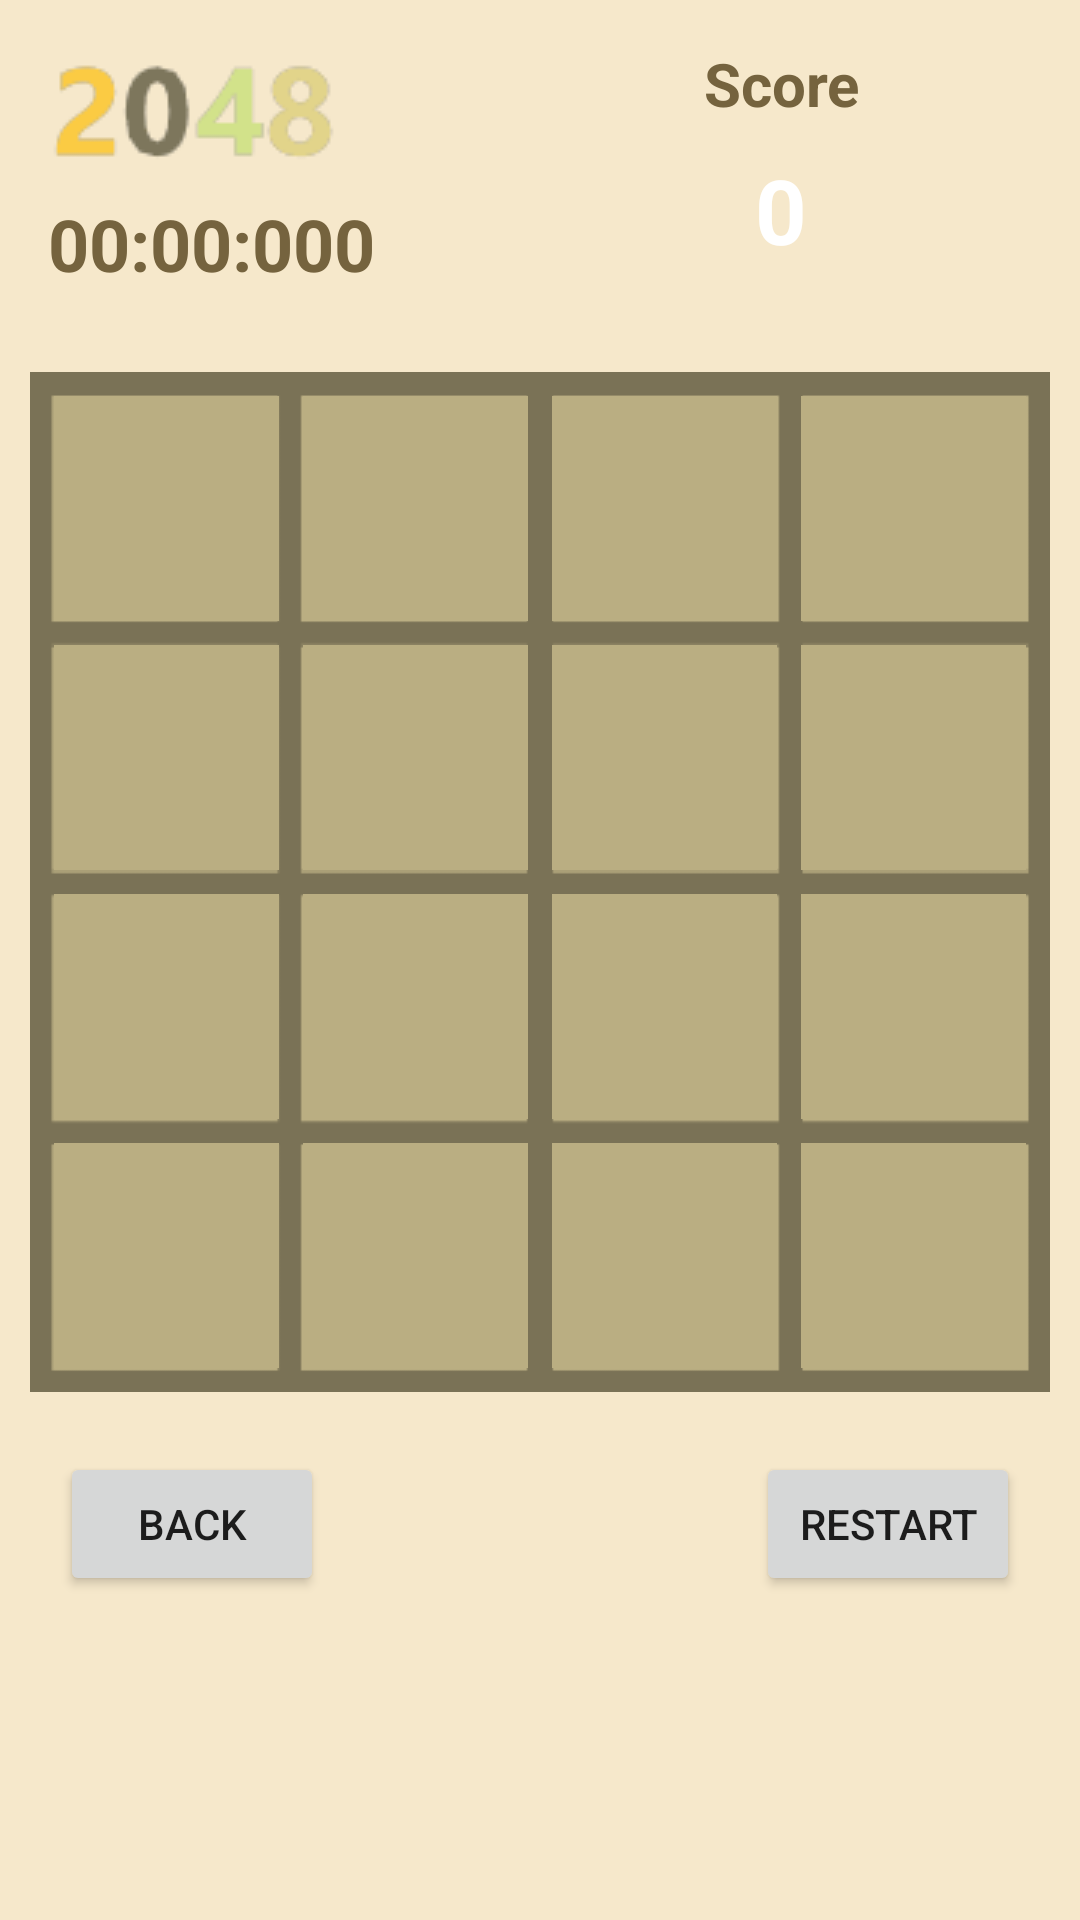

The Android layout XML behind this screen, and the referenced resources:
<!-- AndroidManifest.xml: application theme Theme.GameCenter -->
<!-- res/layout/activity_game_2048_4x4.xml -->
<?xml version="1.0" encoding="utf-8"?>
<androidx.constraintlayout.widget.ConstraintLayout xmlns:android="http://schemas.android.com/apk/res/android"
    xmlns:app="http://schemas.android.com/apk/res-auto"
    xmlns:tools="http://schemas.android.com/tools"
    android:layout_width="match_parent"
    android:layout_height="match_parent"
    tools:context="com.cifpfbmoll.game2048.Game2048Activity"
    android:background="@color/boardBackground"
    android:animateLayoutChanges="true"
    >

    <TextView
        android:id="@+id/timer2048"
        android:layout_width="wrap_content"
        android:layout_height="wrap_content"
        android:layout_marginStart="16dp"
        android:layout_marginTop="5dp"
        android:text="00:00:000"
        android:textColor="@color/brown"
        android:textSize="24sp"
        android:textStyle="bold"
        app:layout_constraintStart_toStartOf="parent"
        app:layout_constraintTop_toBottomOf="@+id/imageView2" />

    <GridLayout
        android:id="@+id/gridLayout2048"
        android:layout_width="match_parent"
        android:layout_height="0dp"
        android:layout_marginStart="10dp"
        android:layout_marginTop="30dp"
        android:layout_marginEnd="10dp"
        android:background="@drawable/grid_2048_background"
        android:columnCount="4"
        android:padding="4dp"
        android:rowCount="4"
        app:layout_constraintDimensionRatio="1:1"
        app:layout_constraintEnd_toEndOf="parent"
        app:layout_constraintHorizontal_bias="0.489"
        app:layout_constraintStart_toStartOf="parent"
        app:layout_constraintTop_toBottomOf="@+id/linearLayout">

        <TextView
            android:id="@+id/p00"
            android:layout_width="0dp"
            android:layout_height="0dp"
            android:layout_rowWeight="1"
            android:layout_columnWeight="1"
            android:layout_margin="4dp"
            android:background="@color/gridBackground"
            android:gravity="center"
            android:text=""
            android:textSize="40sp"
            android:textStyle="bold" />

        <TextView
            android:id="@+id/p01"
            android:layout_width="0dp"
            android:layout_height="0dp"
            android:layout_rowWeight="1"
            android:layout_columnWeight="1"
            android:layout_margin="4dp"
            android:background="@color/gridBackground"
            android:gravity="center"
            android:text=""
            android:textSize="40sp"
            android:textStyle="bold" />

        <TextView
            android:id="@+id/p02"
            android:layout_width="0dp"
            android:layout_height="0dp"
            android:layout_rowWeight="1"
            android:layout_columnWeight="1"
            android:layout_margin="4dp"
            android:background="@color/gridBackground"
            android:gravity="center"
            android:text=""
            android:textSize="40sp"
            android:textStyle="bold" />

        <TextView
            android:id="@+id/p03"
            android:layout_width="0dp"
            android:layout_height="0dp"
            android:layout_rowWeight="1"
            android:layout_columnWeight="1"
            android:layout_margin="4dp"
            android:background="@color/gridBackground"
            android:gravity="center"
            android:text=""
            android:textSize="40sp"
            android:textStyle="bold" />

        <TextView
            android:id="@+id/p10"
            android:layout_width="0dp"
            android:layout_height="0dp"
            android:layout_rowWeight="1"
            android:layout_columnWeight="1"
            android:layout_margin="4dp"
            android:background="@color/gridBackground"
            android:gravity="center"
            android:text=""
            android:textSize="40sp"
            android:textStyle="bold" />

        <TextView
            android:id="@+id/p11"
            android:layout_width="0dp"
            android:layout_height="0dp"
            android:layout_rowWeight="1"
            android:layout_columnWeight="1"
            android:layout_margin="4dp"
            android:background="@color/gridBackground"
            android:gravity="center"
            android:text=""
            android:textSize="40sp"
            android:textStyle="bold" />

        <TextView
            android:id="@+id/p12"
            android:layout_width="0dp"
            android:layout_height="0dp"
            android:layout_rowWeight="1"
            android:layout_columnWeight="1"
            android:layout_margin="4dp"
            android:background="@color/gridBackground"
            android:gravity="center"
            android:text=""
            android:textSize="40sp"
            android:textStyle="bold" />

        <TextView
            android:id="@+id/p13"
            android:layout_width="0dp"
            android:layout_height="0dp"
            android:layout_rowWeight="1"
            android:layout_columnWeight="1"
            android:layout_margin="4dp"
            android:background="@color/gridBackground"
            android:gravity="center"
            android:text=""
            android:textSize="40sp"
            android:textStyle="bold" />

        <TextView
            android:id="@+id/p20"
            android:layout_width="0dp"
            android:layout_height="0dp"
            android:layout_rowWeight="1"
            android:layout_columnWeight="1"
            android:layout_margin="4dp"
            android:background="@color/gridBackground"
            android:gravity="center"
            android:text=""
            android:textSize="40sp"
            android:textStyle="bold" />

        <TextView
            android:id="@+id/p21"
            android:layout_width="0dp"
            android:layout_height="0dp"
            android:layout_rowWeight="1"
            android:layout_columnWeight="1"
            android:layout_margin="4dp"
            android:background="@color/gridBackground"
            android:gravity="center"
            android:text=""
            android:textSize="40sp"
            android:textStyle="bold" />

        <TextView
            android:id="@+id/p22"
            android:layout_width="0dp"
            android:layout_height="0dp"
            android:layout_rowWeight="1"
            android:layout_columnWeight="1"
            android:layout_margin="4dp"
            android:background="@color/gridBackground"
            android:gravity="center"
            android:text=""
            android:textSize="40sp"
            android:textStyle="bold" />

        <TextView
            android:id="@+id/p23"
            android:layout_width="0dp"
            android:layout_height="0dp"
            android:layout_rowWeight="1"
            android:layout_columnWeight="1"
            android:layout_margin="4dp"
            android:background="@color/gridBackground"
            android:gravity="center"
            android:text=""
            android:textSize="40sp"
            android:textStyle="bold" />

        <TextView
            android:id="@+id/p30"
            android:layout_width="0dp"
            android:layout_height="0dp"
            android:layout_rowWeight="1"
            android:layout_columnWeight="1"
            android:layout_margin="4dp"
            android:background="@color/gridBackground"
            android:gravity="center"
            android:text=""
            android:textSize="40sp"
            android:textStyle="bold" />

        <TextView
            android:id="@+id/p31"
            android:layout_width="0dp"
            android:layout_height="0dp"
            android:layout_rowWeight="1"
            android:layout_columnWeight="1"
            android:layout_margin="4dp"
            android:background="@color/gridBackground"
            android:gravity="center"
            android:text=""
            android:textSize="40sp"
            android:textStyle="bold" />

        <TextView
            android:id="@+id/p32"
            android:layout_width="0dp"
            android:layout_height="0dp"
            android:layout_rowWeight="1"
            android:layout_columnWeight="1"
            android:layout_margin="4dp"
            android:background="@color/gridBackground"
            android:gravity="center"
            android:text=""
            android:textSize="40sp"
            android:textStyle="bold" />

        <TextView
            android:id="@+id/p33"
            android:layout_width="0dp"
            android:layout_height="0dp"
            android:layout_rowWeight="1"
            android:layout_columnWeight="1"
            android:layout_margin="4dp"
            android:background="@color/gridBackground"
            android:gravity="center"
            android:text=""
            android:textSize="40sp"
            android:textStyle="bold" />


    </GridLayout>

    <ImageView
        android:id="@+id/imageView2"
        android:layout_width="wrap_content"
        android:layout_height="wrap_content"
        android:layout_marginStart="16dp"
        app:layout_constraintStart_toStartOf="parent"
        app:layout_constraintTop_toTopOf="parent"
        app:srcCompat="@drawable/img2048" />

    <LinearLayout
        android:id="@+id/linearLayout"
        android:layout_width="0dp"
        android:layout_height="84dp"
        android:layout_marginStart="30dp"
        android:layout_marginTop="10dp"
        android:layout_marginEnd="10dp"
        android:background="@drawable/rounded_borders"
        android:backgroundTint="@color/gridBackground"
        android:orientation="vertical"
        app:layout_constraintEnd_toEndOf="parent"
        app:layout_constraintHorizontal_bias="0.829"
        app:layout_constraintStart_toEndOf="@+id/imageView2"
        app:layout_constraintTop_toTopOf="parent">

        <TextView
            android:id="@+id/textView2"
            android:layout_width="match_parent"
            android:layout_height="36dp"
            android:gravity="center"
            android:text="Score"
            android:textColor="@color/brown"
            android:textSize="20sp"
            android:textStyle="bold"
            app:layout_constraintTop_toTopOf="parent" />

        <TextView
            android:id="@+id/puntuacion"
            android:layout_width="match_parent"
            android:layout_height="48dp"
            android:gravity="center"
            android:text="0"
            android:textColor="@color/white"
            android:textSize="30sp"
            android:textStyle="bold" />
    </LinearLayout>

    <Button
        android:id="@+id/backMovementButton2048"
        android:layout_width="wrap_content"
        android:layout_height="wrap_content"
        android:layout_marginStart="20dp"
        android:layout_marginTop="20dp"
        android:onClick="backMovement"
        android:text="Back"
        app:layout_constraintStart_toStartOf="parent"
        app:layout_constraintTop_toBottomOf="@+id/gridLayout2048" />

    <Button
        android:id="@+id/restartButton2048"
        android:layout_width="wrap_content"
        android:layout_height="wrap_content"
        android:layout_marginTop="20dp"
        android:layout_marginEnd="20dp"
        android:onClick="restartGame"
        android:text="Restart"
        app:layout_constraintEnd_toEndOf="parent"
        app:layout_constraintTop_toBottomOf="@+id/gridLayout2048" />

</androidx.constraintlayout.widget.ConstraintLayout>
<!-- resources referenced by this layout -->
<resources>
  <color name="boardBackground">#F6E8CB</color>
  <color name="brown">#75633E</color>
  <color name="gridBackground">#BAAE82</color>
  <color name="white">#FFFFFFFF</color>
  <!-- drawable grid_2048_background: png bitmap (drawable-v24, 2337 bytes) -->
  <!-- drawable img2048: png bitmap (drawable, 2881 bytes) -->
  <style name="Theme.GameCenter" parent="Theme.MaterialComponents.DayNight.DarkActionBar">
          
          <item name="colorPrimary">@color/gridBackground</item>
          <item name="colorPrimaryVariant">@color/gridBackground</item>
          <item name="colorOnPrimary">@color/white</item>
          
          <item name="colorSecondary">@color/teal_200</item>
          <item name="colorSecondaryVariant">@color/teal_700</item>
          <item name="colorOnSecondary">@color/black</item>
          
          <item name="android:statusBarColor" tools:targetApi="l">?attr/colorPrimaryVariant</item>
          
      </style>
  <color name="teal_200">#FF03DAC5</color>
  <color name="teal_700">#FF018786</color>
  <color name="black">#FF000000</color>
</resources>
